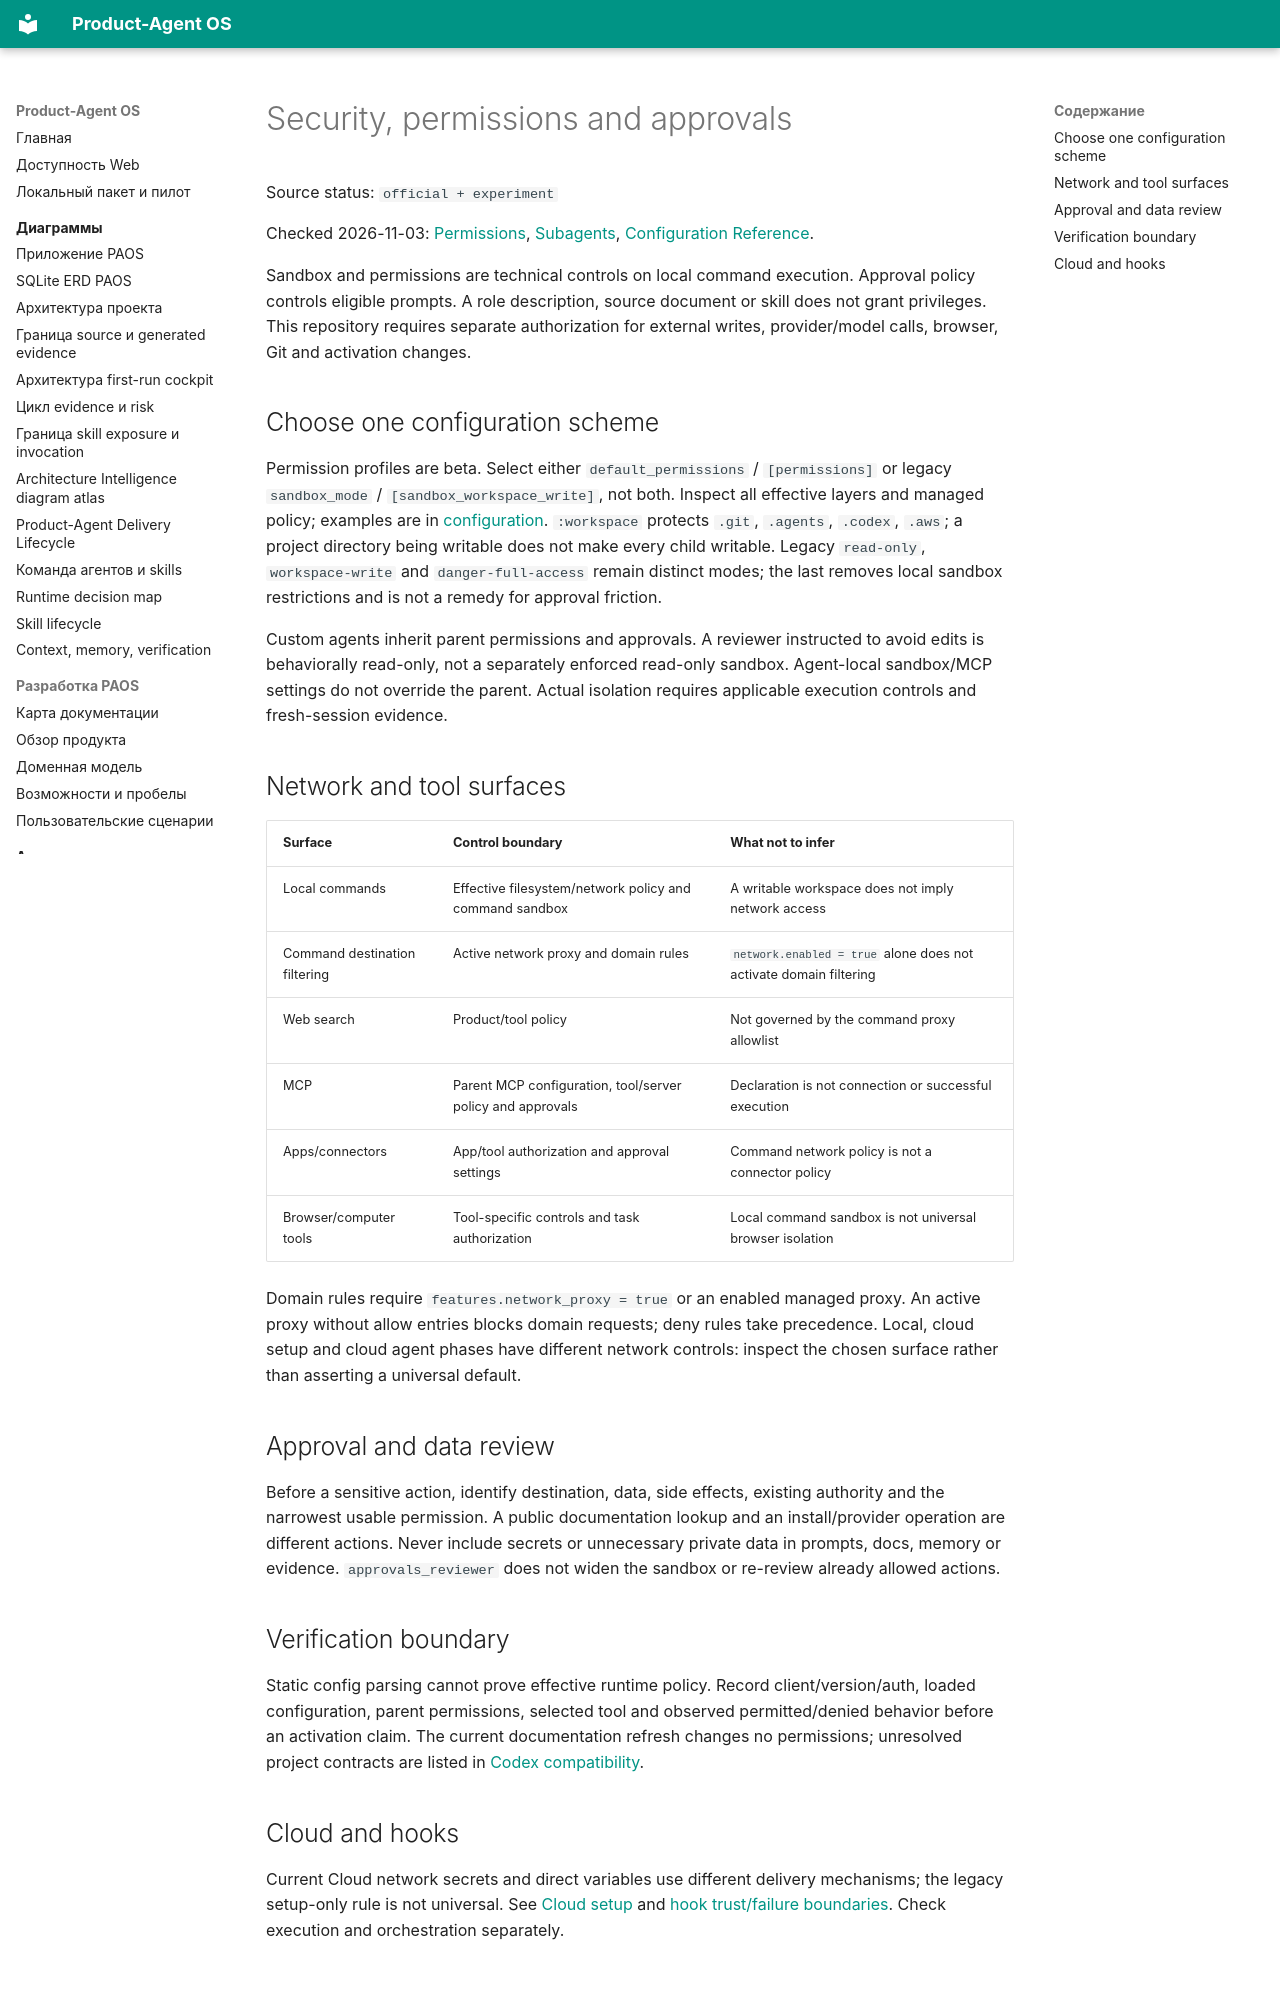

repository: alexroadcaster/product-agent-os · page: codex/security.en.html · generator: mkdocs

# Security, permissions and approvals

Source status: `official + experiment`

Checked 2026-11-03: [Permissions](https://learn.chatgpt.com/docs/permissions), [Subagents](https://learn.chatgpt.com/docs/agent-configuration/subagents), [Configuration Reference](https://learn.chatgpt.com/docs/config-file/config-reference).

Sandbox and permissions are technical controls on local command execution. Approval policy controls eligible prompts. A role description, source document or skill does not grant privileges. This repository requires separate authorization for external writes, provider/model calls, browser, Git and activation changes.

## Choose one configuration scheme

Permission profiles are beta. Select either `default_permissions` / `[permissions]` or legacy `sandbox_mode` / `[sandbox_workspace_write]`, not both. Inspect all effective layers and managed policy; examples are in [configuration](configuration.md). `:workspace` protects `.git`, `.agents`, `.codex`, `.aws`; a project directory being writable does not make every child writable. Legacy `read-only`, `workspace-write` and `danger-full-access` remain distinct modes; the last removes local sandbox restrictions and is not a remedy for approval friction.

Custom agents inherit parent permissions and approvals. A reviewer instructed to avoid edits is behaviorally read-only, not a separately enforced read-only sandbox. Agent-local sandbox/MCP settings do not override the parent. Actual isolation requires applicable execution controls and fresh-session evidence.

## Network and tool surfaces

| Surface | Control boundary | What not to infer |
| --- | --- | --- |
| Local commands | Effective filesystem/network policy and command sandbox | A writable workspace does not imply network access |
| Command destination filtering | Active network proxy and domain rules | `network.enabled = true` alone does not activate domain filtering |
| Web search | Product/tool policy | Not governed by the command proxy allowlist |
| MCP | Parent MCP configuration, tool/server policy and approvals | Declaration is not connection or successful execution |
| Apps/connectors | App/tool authorization and approval settings | Command network policy is not a connector policy |
| Browser/computer tools | Tool-specific controls and task authorization | Local command sandbox is not universal browser isolation |

Domain rules require `features.network_proxy = true` or an enabled managed proxy. An active proxy without allow entries blocks domain requests; deny rules take precedence. Local, cloud setup and cloud agent phases have different network controls: inspect the chosen surface rather than asserting a universal default.

## Approval and data review

Before a sensitive action, identify destination, data, side effects, existing authority and the narrowest usable permission. A public documentation lookup and an install/provider operation are different actions. Never include secrets or unnecessary private data in prompts, docs, memory or evidence. `approvals_reviewer` does not widen the sandbox or re-review already allowed actions.

## Verification boundary

Static config parsing cannot prove effective runtime policy. Record client/version/auth, loaded configuration, parent permissions, selected tool and observed permitted/denied behavior before an activation claim. The current documentation refresh changes no permissions; unresolved project contracts are listed in [Codex compatibility](../product-agent-os/codex-compatibility.md).
